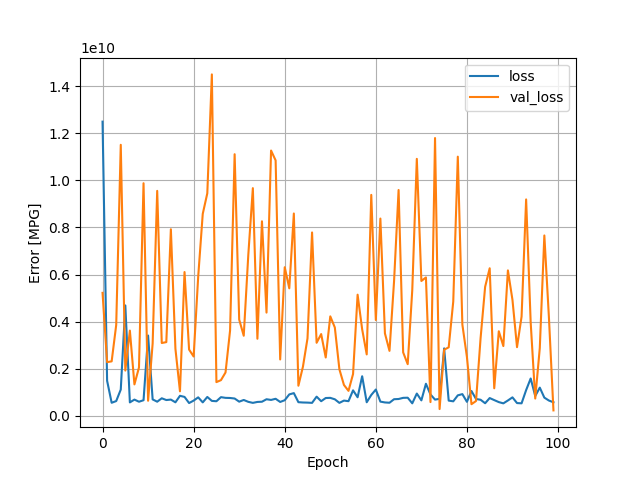

Data behind this chart, as committed beside it:
, loss, val_loss, epoch
0, 12497337344, 5221168128, 0
1, 1486615040, 2276978944, 1
2, 550172480, 2309801984, 2
3, 622801600, 3856840448, 3
4, 1111022080, 11513047040, 4
5, 4686439936, 1918880896, 5
6, 566235328, 3617197312, 6
7, 684843584, 1329916416, 7
8, 594727360, 2049975552, 8
9, 658568768, 9880357888, 9
10, 3407667456, 636123008, 10
11, 693129920, 3072431616, 11
12, 595457088, 9555358720, 12
13, 740744576, 3090231552, 13
14, 666333760, 3127565824, 14
15, 685203008, 7924042752, 15
16, 569632640, 2845439744, 16
17, 846430272, 1036117888, 17
18, 799055104, 6105739264, 18
19, 538357120, 2811121408, 19
20, 642724032, 2515929088, 20
21, 780379136, 5908342784, 21
22, 566667264, 8578231296, 22
23, 796732992, 9452706816, 23
24, 629762752, 14504997888, 24
25, 615191552, 1428171904, 25
26, 789076800, 1511493120, 26
27, 758852672, 1837799552, 27
28, 753443712, 3620648448, 28
29, 730922880, 11112658944, 29
30, 597138496, 4085229312, 30
31, 668859584, 3399572480, 31
32, 589833472, 6831300096, 32
33, 545829184, 9671151616, 33
34, 585536448, 3270770176, 34
35, 594777536, 8262316544, 35
36, 699773184, 4382265344, 36
37, 671136512, 11269727232, 37
38, 719821504, 10850991104, 38
39, 584910400, 2390735872, 39
40, 658934848, 6310032384, 40
41, 905489856, 5413834240, 41
42, 960319296, 8594114560, 42
43, 574849664, 1275310208, 43
44, 561882304, 2085086336, 44
45, 556945472, 3286824704, 45
46, 545801536, 7788189696, 46
47, 809739712, 3099457792, 47
48, 616947584, 3469829888, 48
49, 752223680, 2474990080, 49
50, 758644608, 4222805248, 50
51, 697394816, 3749763840, 51
52, 545693888, 1973265664, 52
53, 642547072, 1307815424, 53
54, 618028800, 1056062912, 54
55, 1078204288, 1770505344, 55
56, 783915136, 5143388160, 56
57, 1677507456, 3673577984, 57
58, 571840960, 2605655296, 58
59, 882013696, 9384814592, 59
... 40 more rows
